Dataset: gesture (GitHub, wkyle251/SmartMirror). Classes: bunny hand gesture, down gesture, five fingers gesture, four fingers gesture, left gesture, one finger gesture, right gesture, three fingers gesture, two fingers gesture.

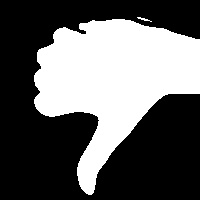
Label: down gesture

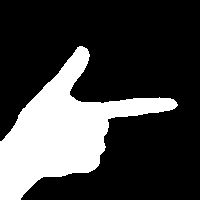
Label: right gesture

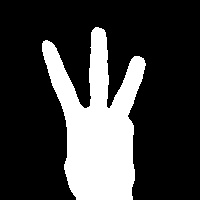
Label: three fingers gesture

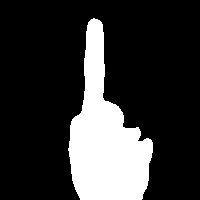
Label: one finger gesture

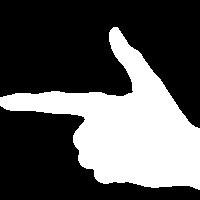
Label: left gesture

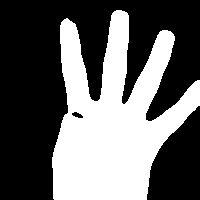
Label: four fingers gesture
